Run: headless pygame with SDL's dummy video driver; simulated clock (each Clock.tick advances the game by its frame time, no real sleeping); random seed 0; keys injected as events and as key.get_pressed() state; mouse plan: one left click at the window centre at the start of phase 2, then a move to the lower-right quarter at the start of phase 3.
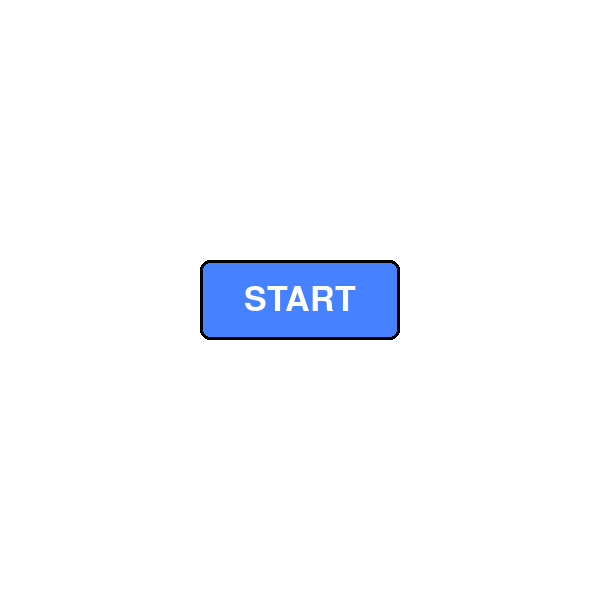
Frame 1 of 4 · flips 1–60 · no input
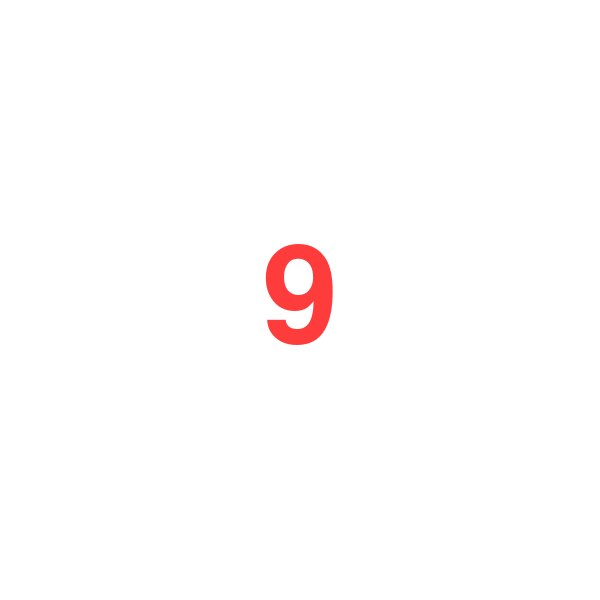
Frame 2 of 4 · flips 61–180 · clicked the window centre · tapped SPACE, RETURN · held RIGHT (→), D
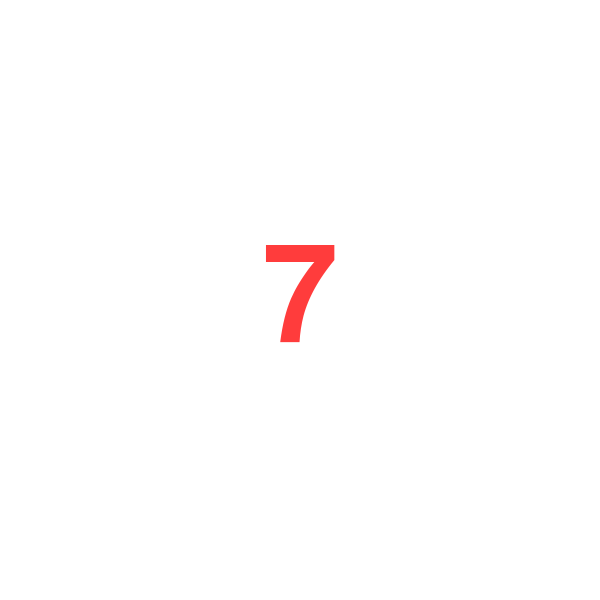
Frame 3 of 4 · flips 181–300 · moved the mouse to the lower-right quarter · held DOWN (↓), S
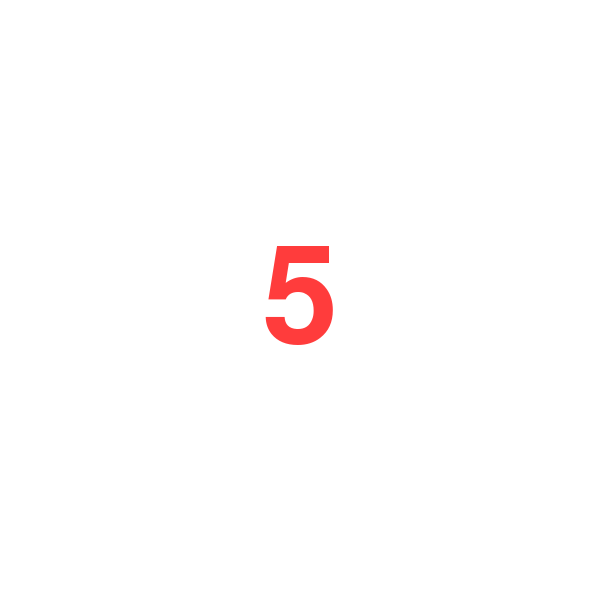
Frame 4 of 4 · flips 301–420 · held LEFT (←), A, UP (↑), W

The pygame program that drew these frames:

import pygame
import sys


pygame.init()

WIDTH = 600
HEIGHT = 600
screen = pygame.display.set_mode((WIDTH, HEIGHT))

# color: R G B
WHITE = (255, 255, 255)
BLACK = (0, 0, 0)
BLUE = (70, 130, 255)
LIGHT_BLUE = (100, 160, 255)
RED = (255, 60, 60)

button_font = pygame.font.SysFont(None, 50)
countdown_font = pygame.font.SysFont(None, 200)

clock = pygame.time.Clock()

button_width, button_height = 200, 80
button_rect = pygame.Rect(
    (WIDTH - button_width) // 2,
    (HEIGHT - button_height) // 2,
    button_width,
    button_height
)

counting_down = False
count = 5
last_tick = 0

running = True
while running:
    for event in pygame.event.get():
        if event.type == pygame.QUIT:
            running = False

        if event.type == pygame.MOUSEBUTTONDOWN:
            if not counting_down and button_rect.collidepoint(event.pos):
                counting_down = True
                count = 10
                last_tick = pygame.time.get_ticks()

    if counting_down:
        now = pygame.time.get_ticks()
        if now - last_tick >= 1000:
            count -= 1
            last_tick = now
            if count < 0:
                counting_down = False

    screen.fill(WHITE)
    if counting_down:
        text = str(count) if count > 0 else "GO!"
        color = RED if count > 0 else BLUE
        label = countdown_font.render(text, True, color)
        rect = label.get_rect(center=(WIDTH // 2, HEIGHT // 2))
        screen.blit(label, rect)
    else:
        mouse_pos = pygame.mouse.get_pos()
        color = LIGHT_BLUE if button_rect.collidepoint(mouse_pos) else BLUE
        pygame.draw.rect(screen, color, button_rect, border_radius=10)
        pygame.draw.rect(screen, BLACK, button_rect, 3, border_radius=10)

        label = button_font.render('START', True, WHITE)
        rect = label.get_rect(center=button_rect.center)
        screen.blit(label, rect)

    pygame.display.flip()
    clock.tick(60)

pygame.quit()
sys.exit()
